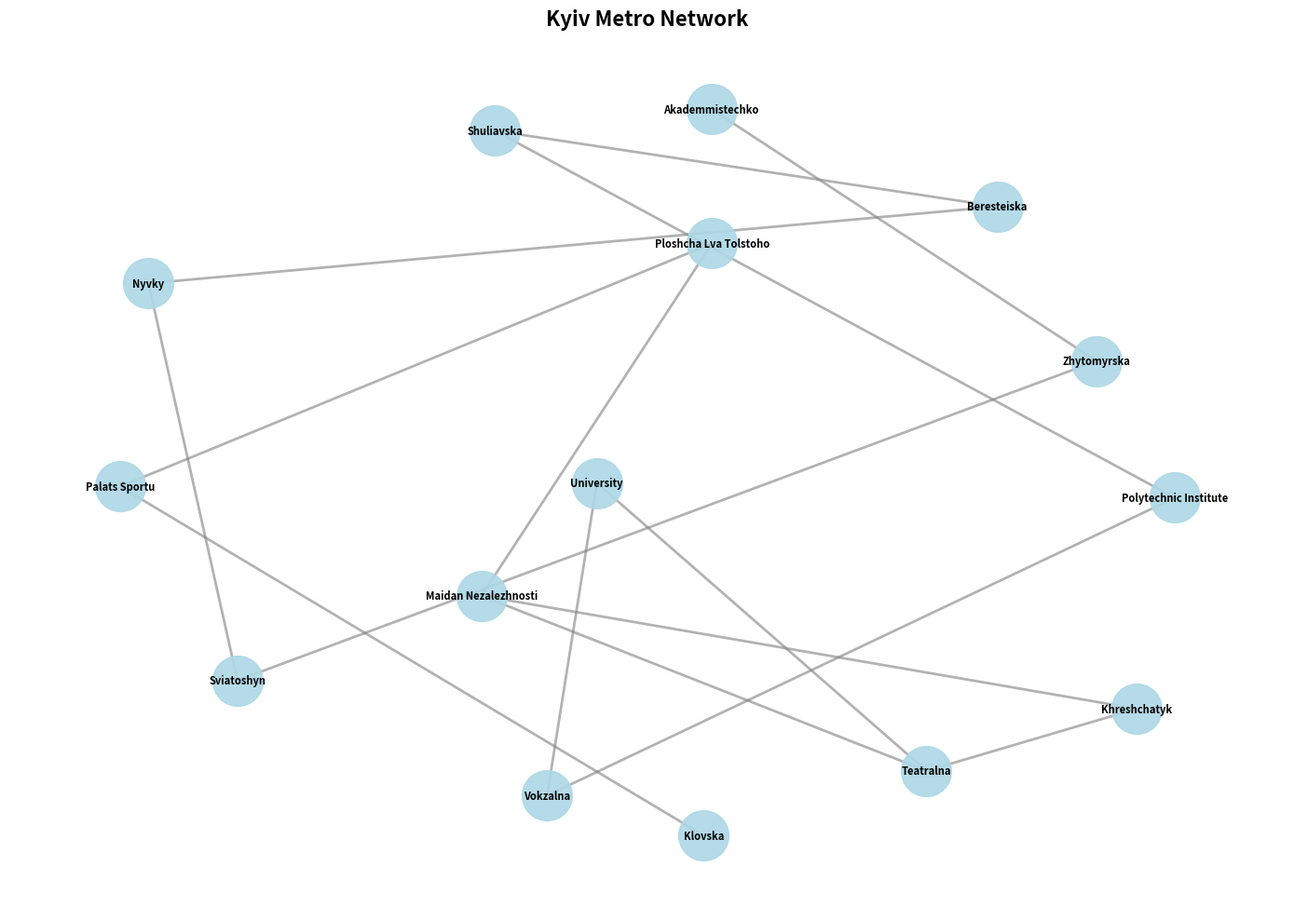

The script that saved this image:
import matplotlib.pyplot as plt
import networkx as nx


def create_city_transport_graph():
    G = nx.Graph()

    stations = [
        "Akademmistechko",
        "Zhytomyrska",
        "Sviatoshyn",
        "Nyvky",
        "Beresteiska",
        "Shuliavska",
        "Polytechnic Institute",
        "Vokzalna",
        "University",
        "Teatralna",
        "Khreshchatyk",
        "Maidan Nezalezhnosti",
        "Ploshcha Lva Tolstoho",
        "Palats Sportu",
        "Klovska",
    ]

    G.add_nodes_from(stations)

    # Red Line (M1) connections
    edges = [
        ("Akademmistechko", "Zhytomyrska"),
        ("Zhytomyrska", "Sviatoshyn"),
        ("Sviatoshyn", "Nyvky"),
        ("Nyvky", "Beresteiska"),
        ("Beresteiska", "Shuliavska"),
        ("Shuliavska", "Polytechnic Institute"),
        ("Polytechnic Institute", "Vokzalna"),
        ("Vokzalna", "University"),
        ("University", "Teatralna"),
        ("Teatralna", "Khreshchatyk"),
        # Blue Line (M2) connections
        ("Khreshchatyk", "Maidan Nezalezhnosti"),
        ("Maidan Nezalezhnosti", "Ploshcha Lva Tolstoho"),
        ("Ploshcha Lva Tolstoho", "Palats Sportu"),
        ("Palats Sportu", "Klovska"),
        # Green Line (M3) transfer
        ("Teatralna", "Maidan Nezalezhnosti"),
    ]

    G.add_edges_from(edges)

    return G


def visualize_graph(G):
    plt.figure(figsize=(14, 10))

    pos = nx.spring_layout(G, k=2, iterations=50, seed=42)

    nx.draw_networkx_nodes(G, pos, node_color="lightblue", node_size=1500, alpha=0.9)
    nx.draw_networkx_edges(G, pos, width=2, alpha=0.6, edge_color="gray")
    nx.draw_networkx_labels(G, pos, font_size=8, font_weight="bold")

    plt.title("Kyiv Metro Network", fontsize=16, fontweight="bold")
    plt.axis("off")
    plt.tight_layout()
    plt.savefig("graph_visualization.png", dpi=300, bbox_inches="tight")
    plt.show()

    print("✓ Graph visualization saved as 'graph_visualization.png'")


def analyze_graph(G):
    print("=" * 60)
    print("GRAPH ANALYSIS - KYIV METRO NETWORK")
    print("=" * 60)

    print(f"\n📊 Basic Metrics:")
    print(f"   • Number of stations (nodes): {G.number_of_nodes()}")
    print(f"   • Number of connections (edges): {G.number_of_edges()}")
    print(
        f"   • Average degree: {sum(dict(G.degree()).values()) / G.number_of_nodes():.2f}"
    )

    print(f"\n🔗 Station Connectivity (Degree):")
    degrees = dict(G.degree())
    sorted_degrees = sorted(degrees.items(), key=lambda x: x[1], reverse=True)

    for station, degree in sorted_degrees:
        connections = "connection" if degree == 1 else "connections"
        if degree > 2:
            print(f"   • {station}: {degree} {connections} ⭐ (transfer station)")
        else:
            print(f"   • {station}: {degree} {connections}")

    # Calculate diameter if graph is connected
    if nx.is_connected(G):
        diameter = nx.diameter(G)
        print(f"\n📏 Graph Diameter: {diameter}")
        print(f"   (Maximum shortest path between any two stations)")

        # Find the longest shortest path
        all_pairs = dict(nx.all_pairs_shortest_path_length(G))
        max_pair = None
        max_length = 0
        for source in all_pairs:
            for target, length in all_pairs[source].items():
                if length > max_length:
                    max_length = length
                    max_pair = (source, target)

        if max_pair:
            print(
                f"   Longest route: {max_pair[0]} → {max_pair[1]} ({max_length} stations)"
            )

    # Clustering coefficient
    avg_clustering = nx.average_clustering(G)
    print(f"\n🔄 Average Clustering Coefficient: {avg_clustering:.4f}")
    print(f"   (Measure of how stations form local clusters)")

    print("\n" + "=" * 60)


def main():
    G = create_city_transport_graph()
    visualize_graph(G)
    analyze_graph(G)


if __name__ == "__main__":
    main()
